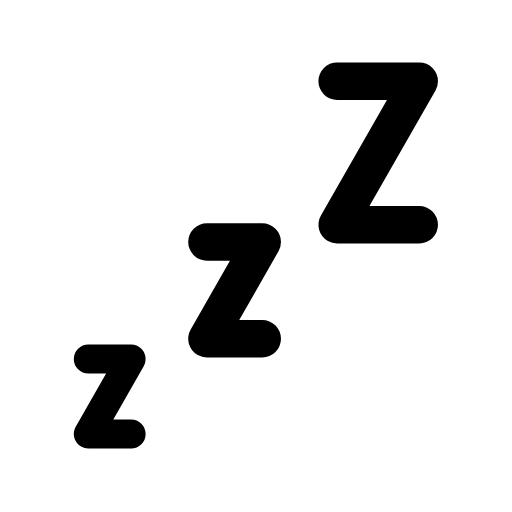
t = 0.00 s
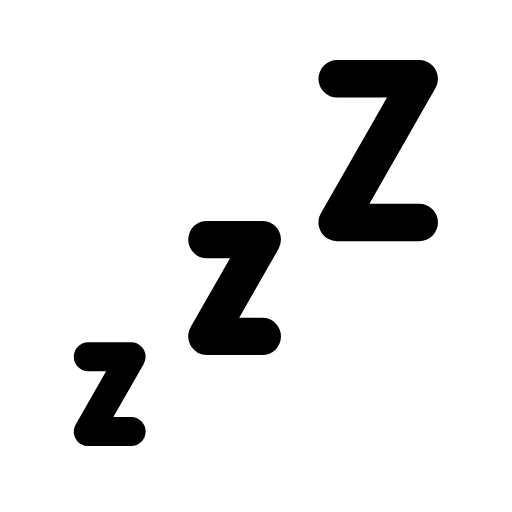
t = 0.48 s
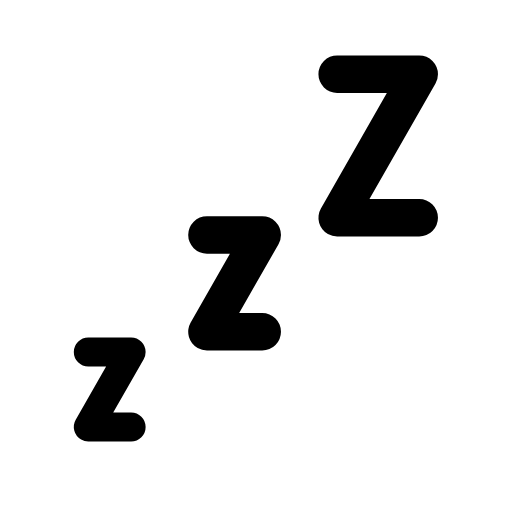
t = 1.43 s
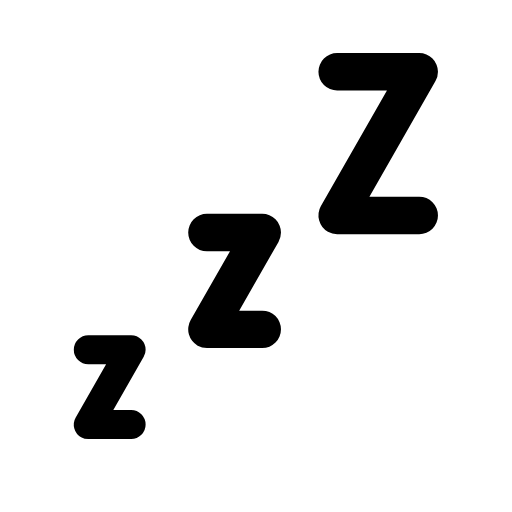
t = 1.90 s
t = 2.38 s: frame unchanged from t = 1.43 s, image omitted
t = 3.33 s: frame unchanged from t = 0.48 s, image omitted

The animated SVG that drew these frames (rendered in a browser with its animation timeline set to each time). Animation: 1 SMIL element (animateTransform=1); one cycle of 3.80 s, repeats indefinitely.

<?xml version='1.0' encoding='utf-8'?>
<svg xmlns="http://www.w3.org/2000/svg" id="emoji" viewBox="-5 -5 82 82" width="200" height="200" role="img">
  <title>OpenMoji: ZZZ</title><g><g id="color" />
  <g id="hair" />
  <g id="skin" />
  <g id="skin-shadow" />
  <g id="line">
    <polyline fill="none" stroke="#000000" stroke-linecap="round" stroke-linejoin="round" stroke-miterlimit="10" stroke-width="6" points="49,8 62.1429,8 49,31 62.1429,31" />
    <polyline fill="none" stroke="#000000" stroke-linecap="round" stroke-linejoin="round" stroke-miterlimit="10" stroke-width="6" points="28.1429,33.75 37,33.75 28.1429,49.25 37,49.25" />
    <polyline fill="none" stroke="#000000" stroke-linecap="round" stroke-linejoin="round" stroke-miterlimit="10" stroke-width="4.6452" points="9.1429,52.5 16,52.5 9.1429,64.5 16,64.5" />
  </g>
<animateTransform attributeName="transform" type="translate" values="0 0;0 -1.5;0 0" dur="3.8s" repeatCount="indefinite" /></g></svg>
